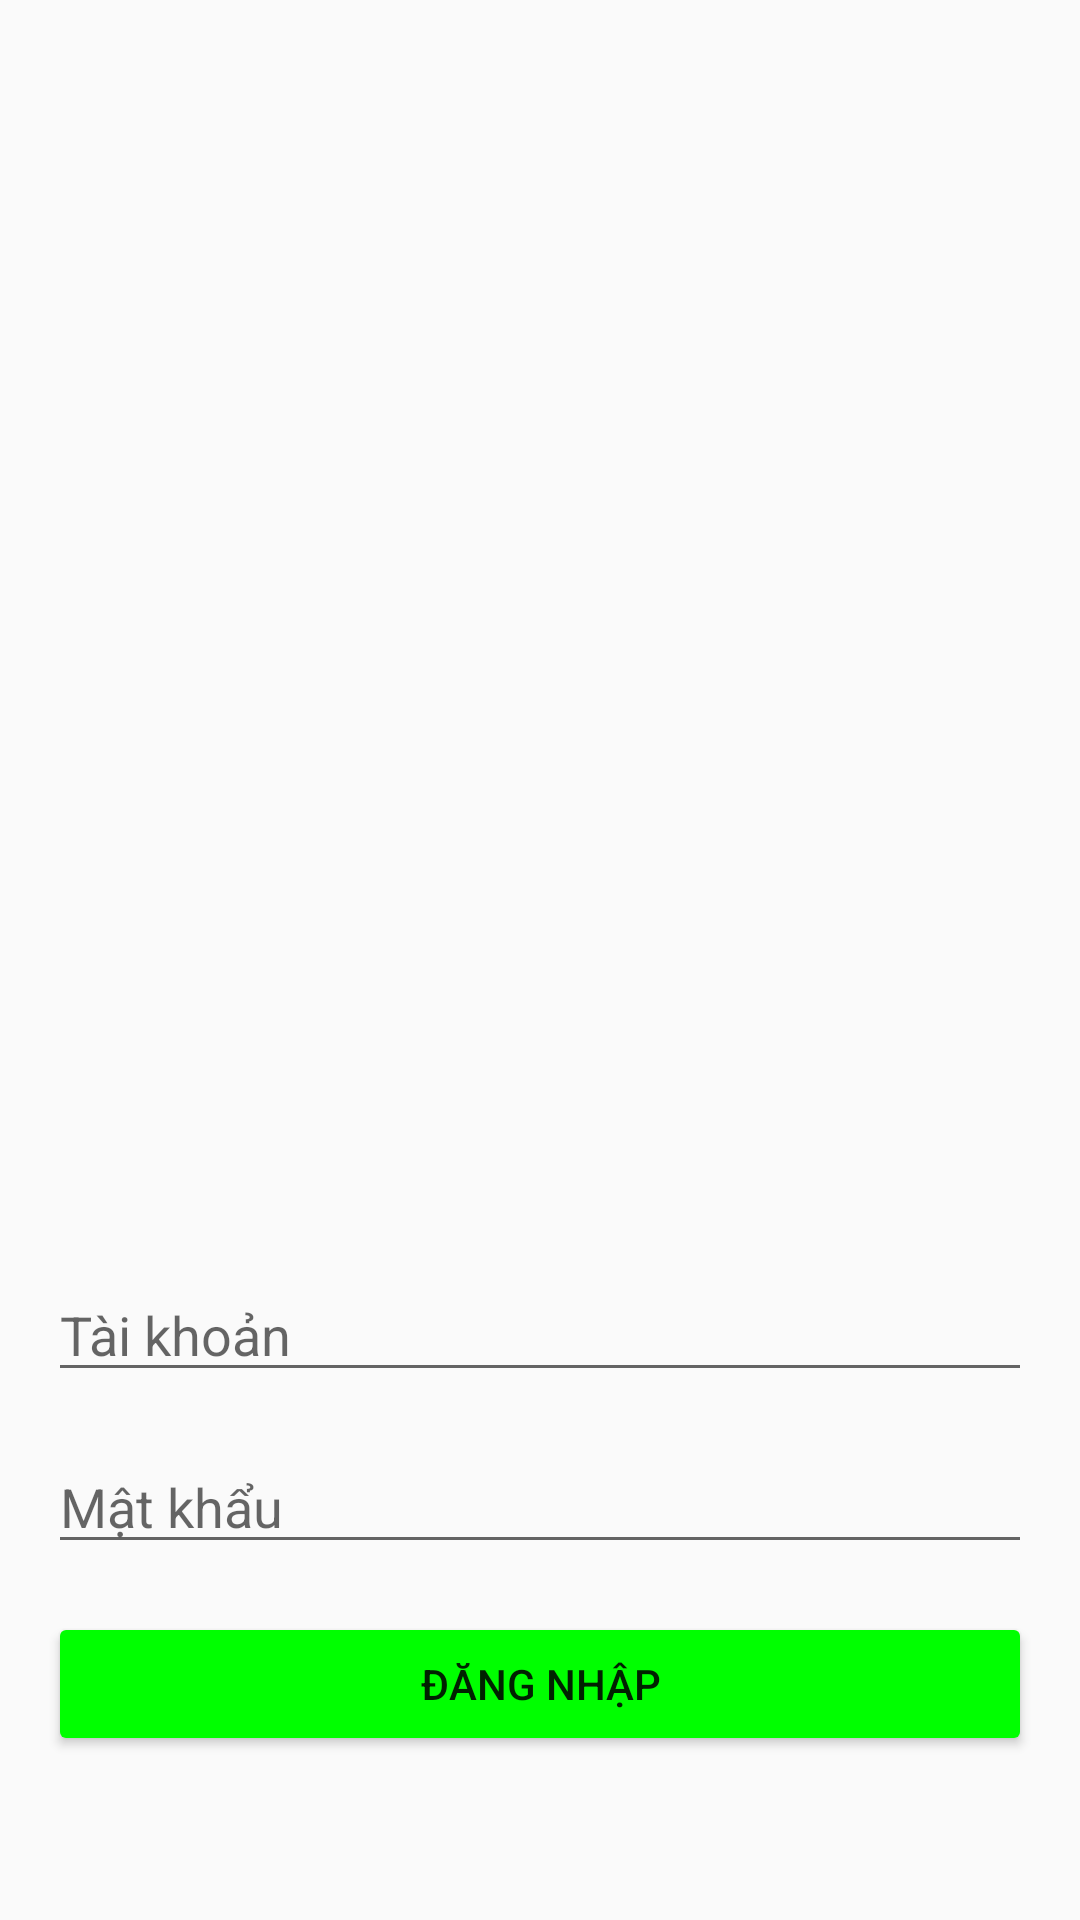

Produce the Android XML layout that renders to this screen, including the resource entries it uses.
<!-- AndroidManifest.xml: application theme Theme.F88HorseRacing -->
<!-- res/layout/activity_login.xml -->
<LinearLayout xmlns:android="http://schemas.android.com/apk/res/android"
    xmlns:tools="http://schemas.android.com/tools"
    android:layout_width="match_parent"
    android:layout_height="match_parent"
    android:orientation="vertical"
    android:padding="16dp"
    android:gravity="center"
    tools:context=".MainActivity">

    <ImageView
        android:id="@+id/logo"
        android:layout_width="345dp"
        android:layout_height="336dp"
        android:layout_marginBottom="32dp"
        android:src="@drawable/bet_logo" />

    <EditText
        android:id="@+id/username"
        android:layout_width="match_parent"
        android:layout_height="wrap_content"
        android:hint="Tài khoản"
        android:inputType="text"
        android:layout_marginBottom="16dp" />

    <EditText
        android:id="@+id/password"
        android:layout_width="match_parent"
        android:layout_height="wrap_content"
        android:hint="Mật khẩu"
        android:inputType="textPassword"
        android:layout_marginBottom="16dp" />

    <Button
        android:id="@+id/login_button"
        android:layout_width="match_parent"
        android:layout_height="wrap_content"
        android:backgroundTint="#00ff00"
        android:text="Đăng nhập" />
</LinearLayout>
<!-- resources referenced by this layout -->
<resources>
  <style name="Theme.F88HorseRacing" parent="Base.Theme.F88HorseRacing" />
  <style name="Base.Theme.F88HorseRacing" parent="Theme.AppCompat.DayNight.NoActionBar">
          
          
      </style>
</resources>
